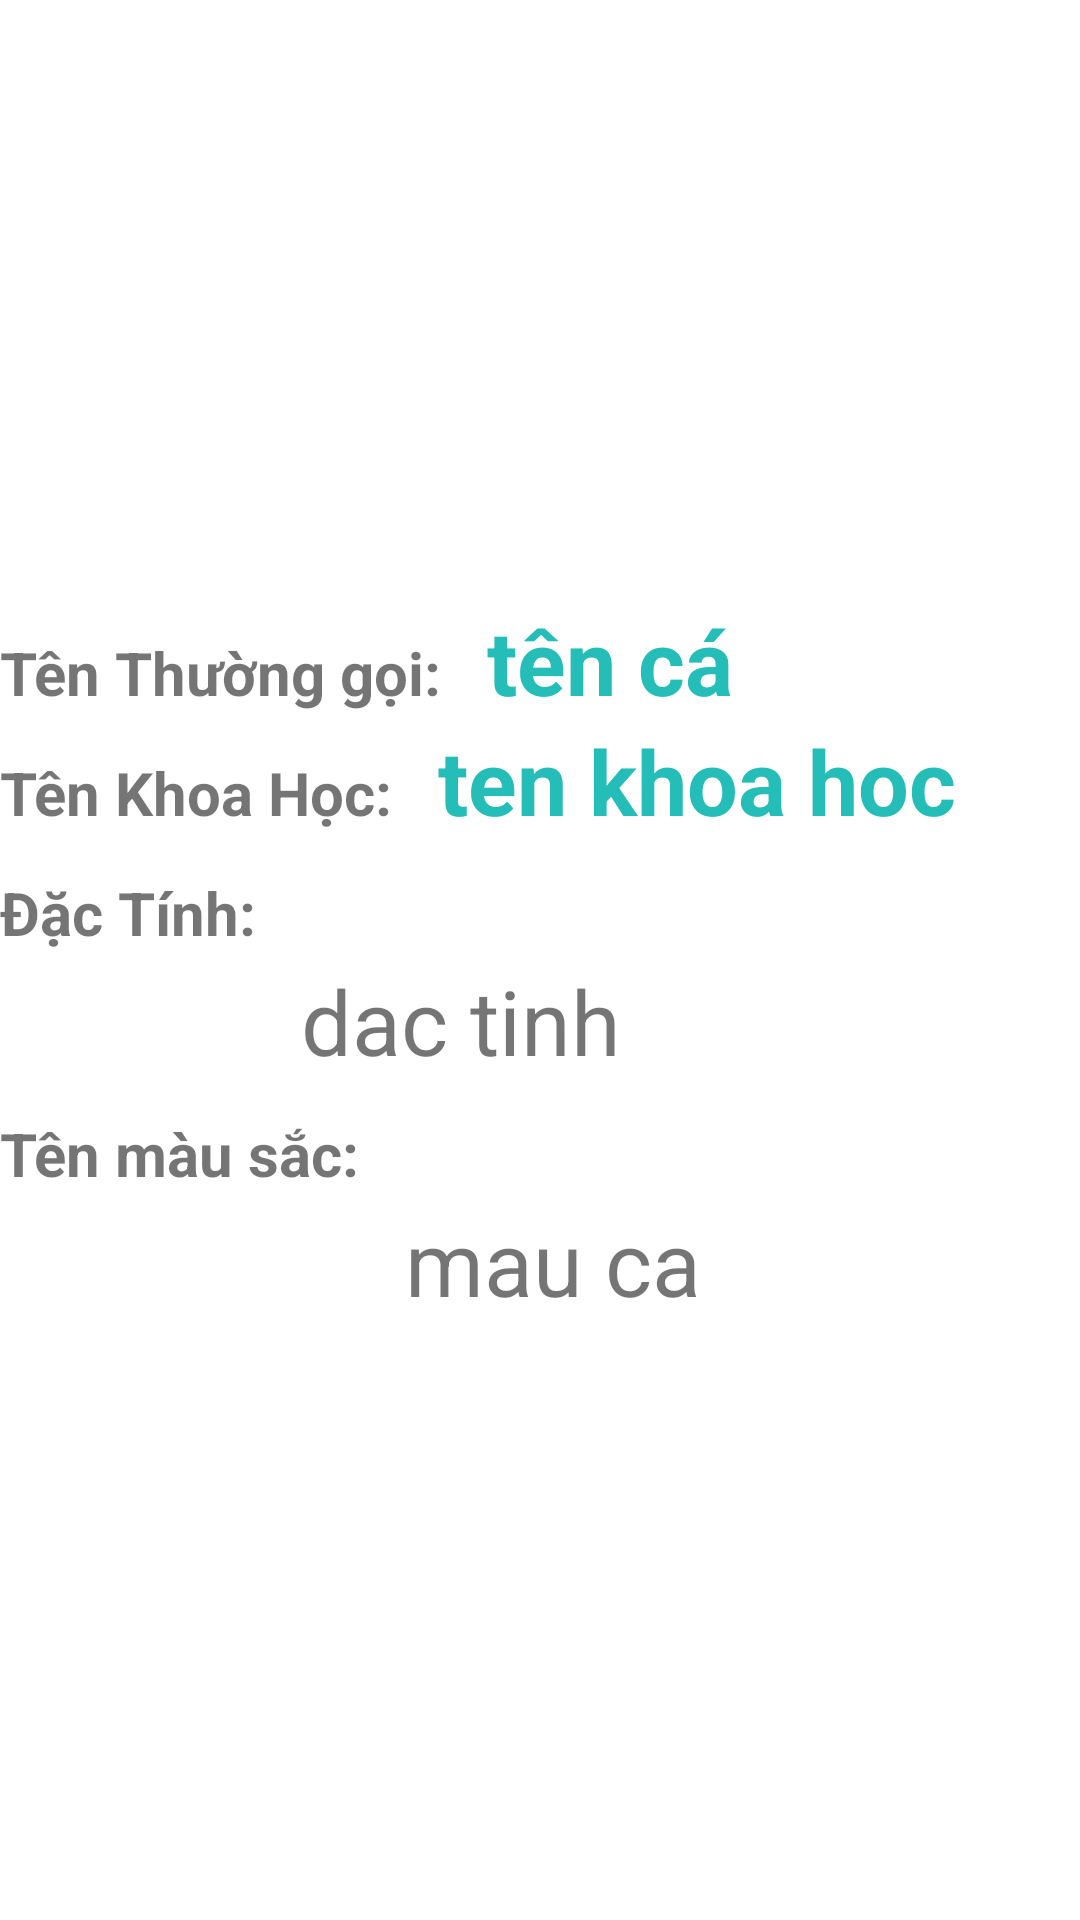

Here is an Android app screen rendered from its layout file. Give the layout XML and the strings, colors and styles it references.
<!-- AndroidManifest.xml: application theme Theme.BaiKT2 -->
<!-- res/layout/activity_trang_chi_tiet.xml -->
<?xml version="1.0" encoding="utf-8"?>
<ScrollView xmlns:android="http://schemas.android.com/apk/res/android"
    xmlns:app="http://schemas.android.com/apk/res-auto"
    xmlns:tools="http://schemas.android.com/tools"
    android:layout_width="match_parent"
    android:layout_height="match_parent"
    android:orientation="vertical"
    tools:context=".TrangChiTietActivity">

    <LinearLayout
        android:layout_width="match_parent"
        android:layout_height="match_parent"
        android:orientation="vertical">

        <ImageView
            android:id="@+id/arrow"
            android:layout_width="30dp"
            android:layout_height="30dp"
            android:background="@drawable/ic_arrow_left"
            android:layout_marginLeft="10dp"
            android:layout_marginTop="10dp"/>
        <ImageView
            android:scaleType="centerCrop"
            android:id="@+id/img_mota"
            android:layout_marginTop="10dp"
            android:layout_width="match_parent"
            android:layout_height="150dp"/>
        <LinearLayout
            android:layout_width="wrap_content"
            android:layout_height="wrap_content"
            android:orientation="horizontal">
            <TextView
                android:layout_width="wrap_content"
                android:layout_height="wrap_content"
                android:text="Tên Thường gọi: "
                android:textSize="20sp"
                android:textStyle="bold"/>
            <TextView
                android:id="@+id/txt_motatenca"
                android:layout_width="match_parent"
                android:layout_height="40dp"
                android:layout_marginLeft="10dp"
                android:text="tên cá"
                android:textColor="#25BDB8"
                android:textSize="30sp"
                android:textStyle="bold"/>
        </LinearLayout>

    <LinearLayout
        android:layout_width="wrap_content"
        android:layout_height="wrap_content"
        android:orientation="horizontal">
        <TextView
            android:layout_width="wrap_content"
            android:layout_height="wrap_content"
            android:text="Tên Khoa Học: "
            android:textSize="20sp"
            android:textStyle="bold"/>
        <TextView
            android:id="@+id/txt_motatenkhoahoc"
            android:layout_marginLeft="10dp"
            android:layout_width="match_parent"
            android:layout_height="40dp"
            android:textColor="#25BDB8"
            android:text="ten khoa hoc"
            android:textSize="30sp"
            android:textStyle="bold"/>
    </LinearLayout>
    <LinearLayout
        android:layout_width="wrap_content"
        android:layout_height="wrap_content"
        android:orientation="horizontal">
        <TextView
            android:layout_width="wrap_content"
            android:layout_height="wrap_content"
            android:text="Đặc Tính: "
            android:textSize="20sp"
            android:textStyle="bold"/>
        <TextView
            android:id="@+id/txt_motadactinh"
            android:layout_marginLeft="10dp"
            android:layout_marginTop="40dp"
            android:layout_width="match_parent"
            android:layout_height="wrap_content"
            android:text="dac tinh"
            android:textSize="30sp"/>
    </LinearLayout>
    <LinearLayout
        android:layout_width="wrap_content"
        android:layout_height="wrap_content"
        android:orientation="horizontal">
        <TextView
            android:layout_width="wrap_content"
            android:layout_height="wrap_content"
            android:text="Tên màu sắc: "
            android:textSize="20sp"
            android:textStyle="bold"/>
        <TextView
            android:layout_marginTop="40dp"
            android:id="@+id/txt_motamausac"
            android:layout_marginLeft="10dp"
            android:layout_width="match_parent"
            android:layout_height="wrap_content"
            android:text="mau ca"
            android:textSize="30sp" />
    </LinearLayout>
    </LinearLayout>
</ScrollView>
<!-- resources referenced by this layout -->
<resources>
  <style name="Theme.BaiKT2" parent="Theme.MaterialComponents.DayNight.NoActionBar">
          
          <item name="colorPrimary">@color/purple_500</item>
          <item name="colorPrimaryVariant">@color/purple_700</item>
          <item name="colorOnPrimary">@color/white</item>
          
          <item name="colorSecondary">@color/teal_200</item>
          <item name="colorSecondaryVariant">@color/teal_700</item>
          <item name="colorOnSecondary">@color/black</item>
          
          <item name="android:statusBarColor">?attr/colorPrimaryVariant</item>
          
      </style>
  <!-- not gathered from this repository: default colours our renderer supplied (Android Studio template values) -->
  <color name="purple_500">#FF6200EE</color>
  <color name="purple_700">#FF3700B3</color>
  <color name="teal_200">#FF03DAC5</color>
  <color name="teal_700">#FF018786</color>
  <color name="black">#FF000000</color>
  <color name="white">#FFFFFFFF</color>
</resources>
